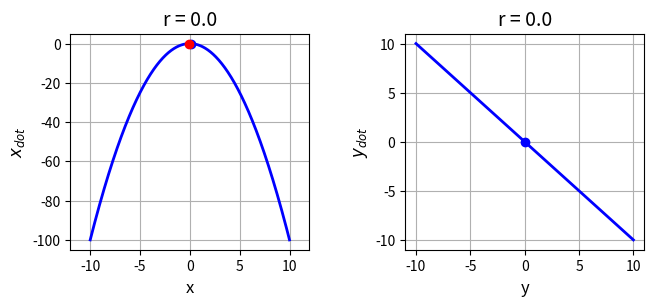
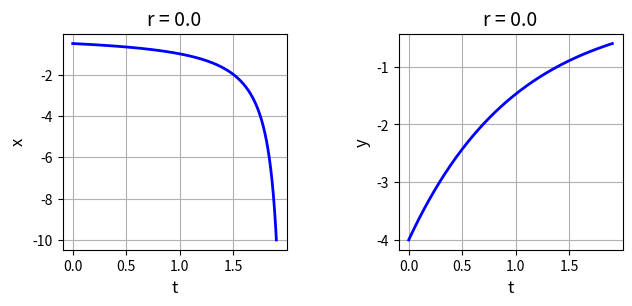
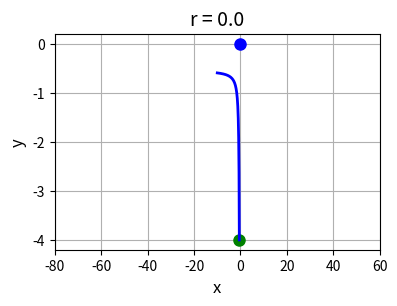
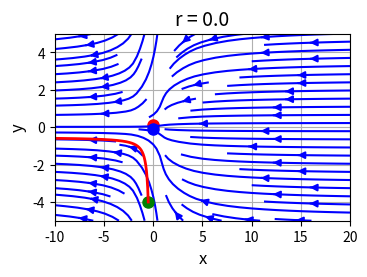
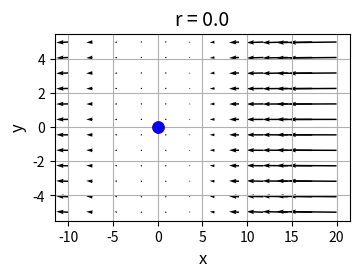

Reproduce these figures in Python, in order.
# -*- coding: utf-8 -*-

# cs124.py                 Feb 2024

# NONLINEAR [2D] DYNAMICAL SYSTEMS
# FIXED POINTS, STABILITY ANALYSIS, BIFURCATIONS

#Ian Cooper
# https://d-arora.github.io/Doing-Physics-With-Matlab/
# Documentation
#    https://d-arora.github.io/Doing-Physics-With-Matlab/mpDocs/cs120.pdf


# Libraries
import numpy as np
from numpy import pi, sin, cos, linspace 
from numpy.linalg import eig
from scipy.integrate import odeint
import matplotlib.pyplot as plt
import time

plt.close('all')
tStart = time.time()

#%% FUNCTIONS  Solve ODE for x,y    x = theta   y = omega 
def lorenz(t, state):    
    x, y = state
    dx = r*x - x**2
    dy = -y
    return [dx, dy]  

r = 0

# x vs xDot   y vs yDot -------------------------------------------------------
y1 = -10; y2 = 10; nY = 599
y = linspace(y1,y2,nY)
yDot = - y

x1 = -10; x2 = 10; nX = 599
x = linspace(x1,x2,nX)
xDot = r*x - x**2


#%% Solution ODE for x and y  ---------------------------------------------------
t1 = 0; t2 = 1.9; nT = 999
t = linspace(t1,t2,nT)
u0 = [-0.5,-4]
sol = odeint(lorenz, u0, t, tfirst=True)
xS = sol[:,0]     
yS = sol[:,1]            


#$$ Phase Portrait quiver plot  -------------------------------------------------
x1 = -10; x2 = 20; nX = 12
xP = linspace(x1,x2,nX)
y1 = -5; y2 = 5; nY = 12
yP = linspace(y1,y2,nX)

xx,yy = np.meshgrid(xP,yP)
xxDot = r*xx - xx**2
yyDot = -yy


#%%
# Jacobian matrix and eigenvalues
J = np.array([[0,0],[0,-1]])
JP, Jef = eig(J)
print(JP)


#%% GRAPHICS
# FIGURE 1: x vs xDot   y vs yDot
plt.rcParams['font.size'] = 10
plt.rcParams["figure.figsize"] = (7,3)
fig1, axes = plt.subplots(nrows=1, ncols=2)
fig1.subplots_adjust(top = 0.90, bottom = 0.18, left = 0.13,\
                    right = 0.95, hspace = 0.5,wspace=0.40)

    
C = 0   
axes[C].set_xlabel('x',color= 'black',fontsize = 12)
axes[C].set_ylabel('$x_{dot}$',color = 'black',fontsize = 12)
axes[C].set_title('r = %2.1f' % r, fontsize = 14)
axes[C].set_xlim([-12, 12])
#axes[C].set_xticks(np.arange(-5,5.1,1))
#axes[R,C].set_ylim([-200, 200])
#axes[R,C].set_yticks(np.arange(-20,81,20))
axes[C].xaxis.grid()
axes[C].yaxis.grid()
axes[C].plot(x, xDot,'b',lw = 2)
axes[C].plot(0.1,0,'bo',ms = 6)
axes[C].plot(-0.1,0,'ro',ms = 6)

C = 1   
axes[C].set_xlabel('y',color= 'black',fontsize = 12)
axes[C].set_ylabel('$y_{dot}$',color = 'black',fontsize = 12)
axes[C].set_title('r = %2.1f' % r, fontsize = 14)
#axes[R,C].set_xlim([-6, 6])
#axes[R,C].set_ylim([-200, 200])
#axes[R,C].set_xticks(np.arange(-6,7,2))
#axes[R,C].set_yticks(np.arange(-20,81,20))
axes[C].xaxis.grid()
axes[C].yaxis.grid()
axes[C].plot(y, yDot,'b',lw = 2)
axes[C].plot(0,0,'bo',ms = 6)

fig1.savefig('a1.png')

# FIGURE 2: t vs x   t vs y
plt.rcParams['font.size'] = 10
plt.rcParams["figure.figsize"] = (7,3)
fig1, axes = plt.subplots(nrows=1, ncols=2)
fig1.subplots_adjust(top = 0.90, bottom = 0.18, left = 0.15,\
                    right = 0.95, hspace = 0.5,wspace=0.5)

    
C = 0   
axes[C].set_xlabel('t',color= 'black',fontsize = 12)
axes[C].set_ylabel('x',color = 'black',fontsize = 12)
axes[C].set_title('r = %2.1f' % r, fontsize = 14)
#axes[C].set_xlim([-5, 5])
#axes[C].set_xticks(np.arange(-5,5.1,1))
#axes[R,C].set_ylim([-200, 200])
#axes[R,C].set_yticks(np.arange(-20,81,20))
axes[C].xaxis.grid()
axes[C].yaxis.grid()
axes[C].plot(t, xS,'b',lw = 2)

C = 1   
axes[C].set_xlabel('t',color= 'black',fontsize = 12)
axes[C].set_ylabel('y',color = 'black',fontsize = 12)
axes[C].set_title('r = %2.1f' % r, fontsize = 14)
#axes[R,C].set_xlim([-6, 6])
#axes[R,C].set_ylim([-200, 200])
#axes[R,C].set_xticks(np.arange(-6,7,2))
#axes[R,C].set_yticks(np.arange(-20,81,20))
axes[C].xaxis.grid()
axes[C].yaxis.grid()
axes[C].plot(t, yS,'b',lw = 2)
fig1.savefig('a2.png')


#%%
# FIGURE 3: x vs y   Phase Portrait   /  nullclines
plt.rcParams['font.size'] = 10
plt.rcParams["figure.figsize"] = (5,3)
fig1, axes = plt.subplots(nrows=1, ncols=1)
fig1.subplots_adjust(top = 0.90, bottom = 0.18, left = 0.30,\
                    right = 0.95, hspace = 0.5,wspace=0.40)
  
axes.set_xlabel('x',color= 'black',fontsize = 12)
axes.set_ylabel('y',color = 'black',fontsize = 12)
axes.set_title('r = %2.1f' % r, fontsize = 14)
axes.set_xlim([-80, 60])
#axes.set_xticks(np.arange(-20,0.1,5))
#axes[R,C].set_ylim([-200, 200])
#axes[R,C].set_yticks(np.arange(-20,81,20))
axes.xaxis.grid()
axes.yaxis.grid()
axes.plot(r,0,'bo',ms = 8)
axes.plot(xS[0], yS[0],'go',ms = 8)
axes.plot(xS, yS,'b',lw = 2)

fig1.savefig('a3.png')

#%%
# FIGURE 4: Phase Portrait  quiver plot
plt.rcParams['font.size'] = 10
plt.rcParams["figure.figsize"] = (3.6,2.6)
fig1, axes = plt.subplots(nrows=1, ncols=1)
fig1.subplots_adjust(top = 0.90, bottom = 0.18, left = 0.13,\
                    right = 0.95, hspace = 0.5,wspace=0.40)
  
axes.set_xlabel('x',color= 'black',fontsize = 12)
axes.set_ylabel('y',color = 'black',fontsize = 12)
axes.set_title('r = %2.1f' % r, fontsize = 14)
#axes.set_xlim([-10, 25])
#axes.set_xticks(np.arange(-5,5.1,1))
#axes.set_ylim([-200, 200])
#axes.set_yticks(np.arange(-20,81,20))
axes.xaxis.grid()
axes.yaxis.grid()
axes.plot(0,0.1,'ro',ms = 8)
axes.plot(r,-0.10,'bo',ms = 8)
axes.streamplot(xx,yy,xxDot,yyDot, density = 0.8, color = 'blue')
axes.plot(xS[0], yS[0],'go',ms = 8)
axes.plot(xS, yS,'r',lw = 2)
fig1.savefig('a4.png')


# FIGURE 5: Phase Portrait  quiver plot
plt.rcParams['font.size'] = 10
plt.rcParams["figure.figsize"] = (3.6,2.6)
fig1, axes = plt.subplots(nrows=1, ncols=1)
fig1.subplots_adjust(top = 0.90, bottom = 0.18, left = 0.13,\
                    right = 0.95, hspace = 0.5,wspace=0.40)
  
axes.set_xlabel('x',color= 'black',fontsize = 12)
axes.set_ylabel('y',color = 'black',fontsize = 12)
axes.set_title('r = %2.1f' % r, fontsize = 14)
#axes[C].set_xlim([-5, 5])
#axes[C].set_xticks(np.arange(-5,5.1,1))
#axes[R,C].set_ylim([-200, 200])
#axes[R,C].set_yticks(np.arange(-20,81,20))
axes.xaxis.grid()
axes.yaxis.grid()
nx = -2; ny = 2
#color = np.sqrt(((xx-nx)/2)*2 + ((abs(yy)-ny)/2)*2) 
#axes.quiver(xx,yy,xxDot,yyDot, color)
axes.quiver(xx,yy,xxDot,yyDot)
axes.plot(0,0,'ro',ms = 8)
axes.plot(r,0,'bo',ms = 8)
fig1.savefig('a5.png')


tExe = time.time() - tStart
print('  ')
print('Execution time')
print(tExe)
